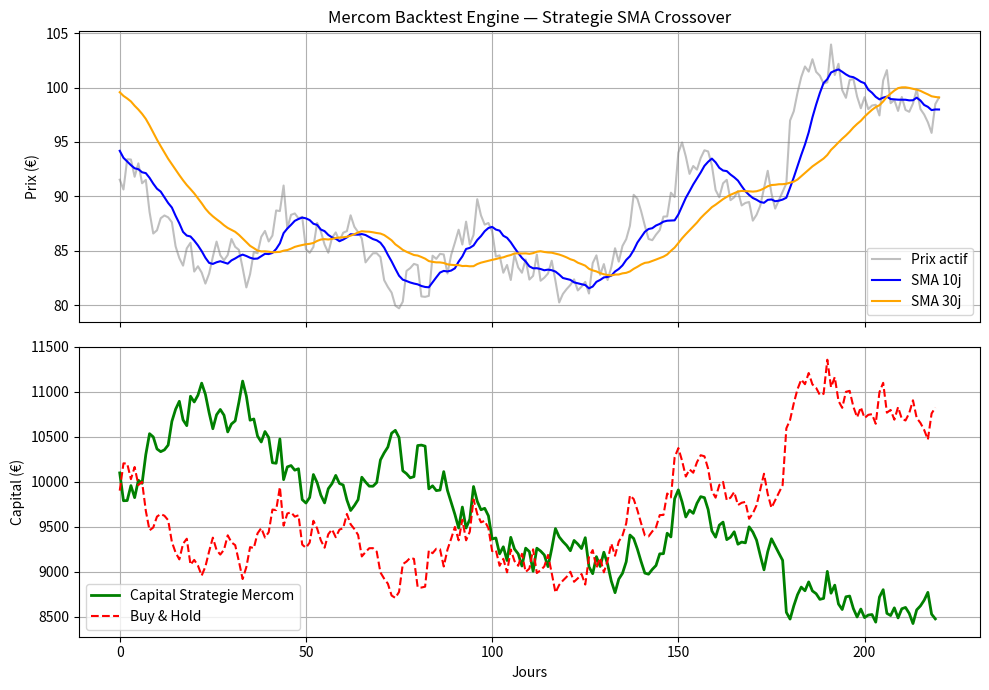

This figure's Python source:
import numpy as np
import matplotlib.pyplot as plt

# 1. Generation d'un historique de prix simule (marche aleatoire)
np.random.seed(42)
nb_jours = 250
prix = 100 + np.cumsum(np.random.randn(nb_jours) * 1.5)

# 2. Calcul des moyennes mobiles
f_courte = 10
f_longue = 30

sma_courte = np.convolve(prix, np.ones(f_courte)/f_courte, mode='valid')
sma_longue = np.convolve(prix, np.ones(f_longue)/f_longue, mode='valid')

# Alignement des tableaux de donnees
decalage = f_longue - 1
prix_aligne = prix[decalage:]
sma_courte_alignee = sma_courte[f_longue - f_courte:]

# 3. Generation des signaux : 1 (Achat) si courte > longue, sinon -1 (Vente)
signaux = np.where(sma_courte_alignee > sma_longue, 1, -1)

# 4. Calcul de la performance du capital
rendements_journaliers = np.diff(prix_aligne) / prix_aligne[:-1]
rendements_strategie = rendements_journaliers * signaux[:-1]

capital_initial = 10000
capital_mercom = capital_initial * np.cumprod(1 + rendements_strategie)
capital_buy_hold = capital_initial * (prix_aligne[1:] / prix_aligne[0])

# 5. Rendement final
perf_mercom = ((capital_mercom[-1] - capital_initial) / capital_initial) * 100
perf_bh = ((capital_buy_hold[-1] - capital_initial) / capital_initial) * 100

print(f"=== MERCOM BACKTEST RESULTS ===")
print(f"Capital Initial     : {capital_initial} €")
print(f"Performance Mercom  : {perf_mercom:.2f}% (Final: {capital_mercom[-1]:.2f} €)")
print(f"Buy & Hold          : {perf_bh:.2f}% (Final: {capital_buy_hold[-1]:.2f} €)")

# 6. Affichage des courbes
fig, (ax1, ax2) = plt.subplots(2, 1, figsize=(10, 7), sharex=True)

ax1.plot(prix_aligne, label="Prix actif", color="gray", alpha=0.5)
ax1.plot(sma_courte_alignee, label=f"SMA {f_courte}j", color="blue")
ax1.plot(sma_longue, label=f"SMA {f_longue}j", color="orange")
ax1.set_title("Mercom Backtest Engine — Strategie SMA Crossover")
ax1.set_ylabel("Prix (€)")
ax1.legend()
ax1.grid(True)

ax2.plot(capital_mercom, label="Capital Strategie Mercom", color="green", linewidth=2)
ax2.plot(capital_buy_hold, label="Buy & Hold", color="red", linestyle="--")
ax2.set_ylabel("Capital (€)")
ax2.set_xlabel("Jours")
ax2.legend()
ax2.grid(True)

plt.tight_layout()
plt.show()
